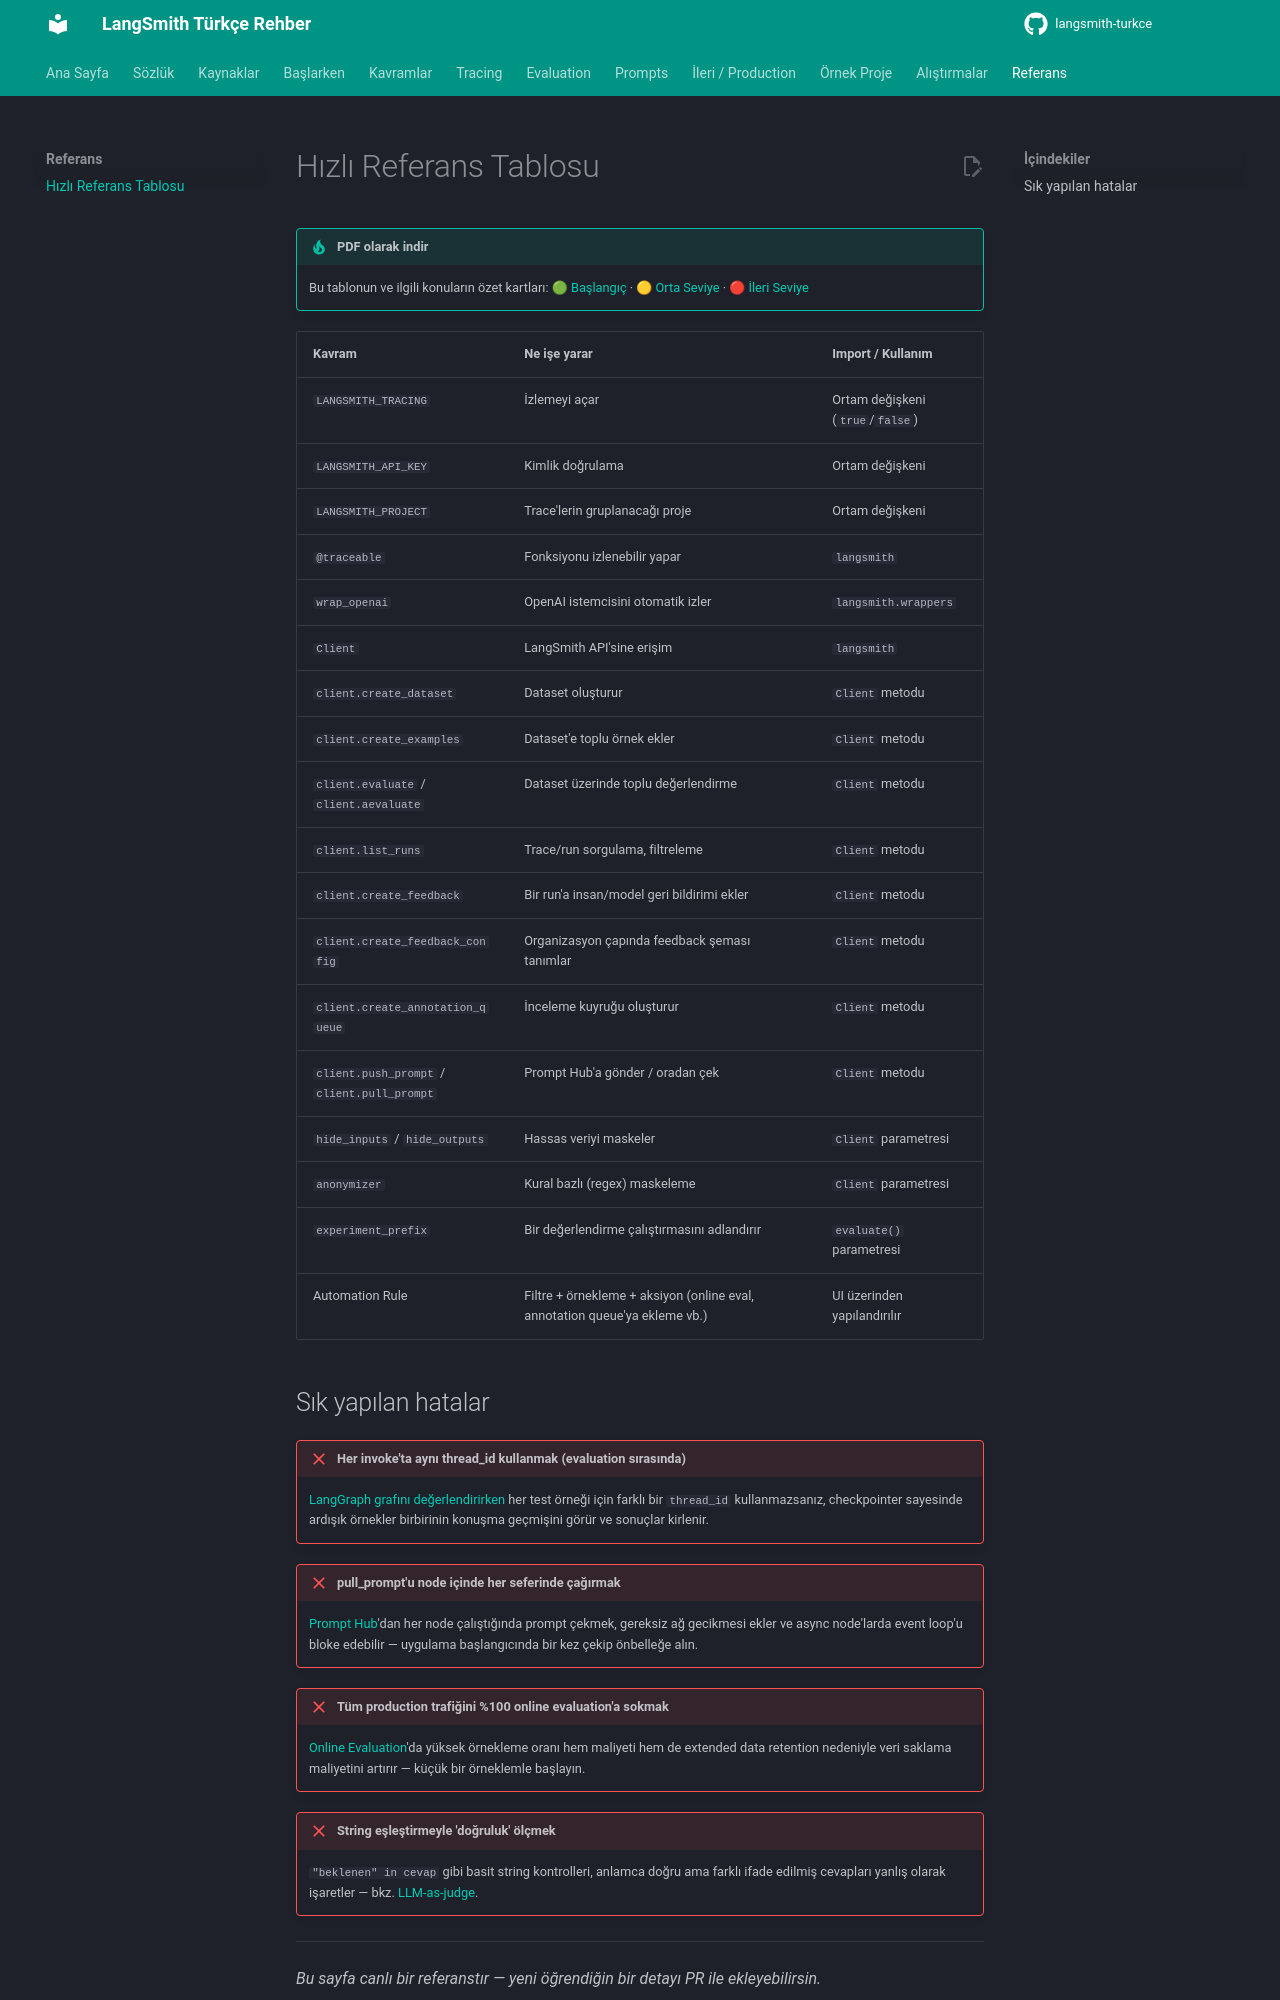

repository: emineksknc/langsmith-turkce · page: referans/hizli-referans/index.html · generator: mkdocs

# Hızlı Referans Tablosu

!!! tip "PDF olarak indir"
    Bu tablonun ve ilgili konuların özet kartları: [🟢 Başlangıç](../assets/cheatsheets/langsmith-baslangic-cheatsheet.pdf) · [🟡 Orta Seviye](../assets/cheatsheets/langsmith-orta-seviye-cheatsheet.pdf) · [🔴 İleri Seviye](../assets/cheatsheets/langsmith-ileri-seviye-cheatsheet.pdf)

| Kavram | Ne işe yarar | Import / Kullanım |
|---|---|---|
| `LANGSMITH_TRACING` | İzlemeyi açar | Ortam değişkeni (`true`/`false`) |
| `LANGSMITH_API_KEY` | Kimlik doğrulama | Ortam değişkeni |
| `LANGSMITH_PROJECT` | Trace'lerin gruplanacağı proje | Ortam değişkeni |
| `@traceable` | Fonksiyonu izlenebilir yapar | `langsmith` |
| `wrap_openai` | OpenAI istemcisini otomatik izler | `langsmith.wrappers` |
| `Client` | LangSmith API'sine erişim | `langsmith` |
| `client.create_dataset` | Dataset oluşturur | `Client` metodu |
| `client.create_examples` | Dataset'e toplu örnek ekler | `Client` metodu |
| `client.evaluate` / `client.aevaluate` | Dataset üzerinde toplu değerlendirme | `Client` metodu |
| `client.list_runs` | Trace/run sorgulama, filtreleme | `Client` metodu |
| `client.create_feedback` | Bir run'a insan/model geri bildirimi ekler | `Client` metodu |
| `client.create_feedback_config` | Organizasyon çapında feedback şeması tanımlar | `Client` metodu |
| `client.create_annotation_queue` | İnceleme kuyruğu oluşturur | `Client` metodu |
| `client.push_prompt` / `client.pull_prompt` | Prompt Hub'a gönder / oradan çek | `Client` metodu |
| `hide_inputs` / `hide_outputs` | Hassas veriyi maskeler | `Client` parametresi |
| `anonymizer` | Kural bazlı (regex) maskeleme | `Client` parametresi |
| `experiment_prefix` | Bir değerlendirme çalıştırmasını adlandırır | `evaluate()` parametresi |
| Automation Rule | Filtre + örnekleme + aksiyon (online eval, annotation queue'ya ekleme vb.) | UI üzerinden yapılandırılır |
